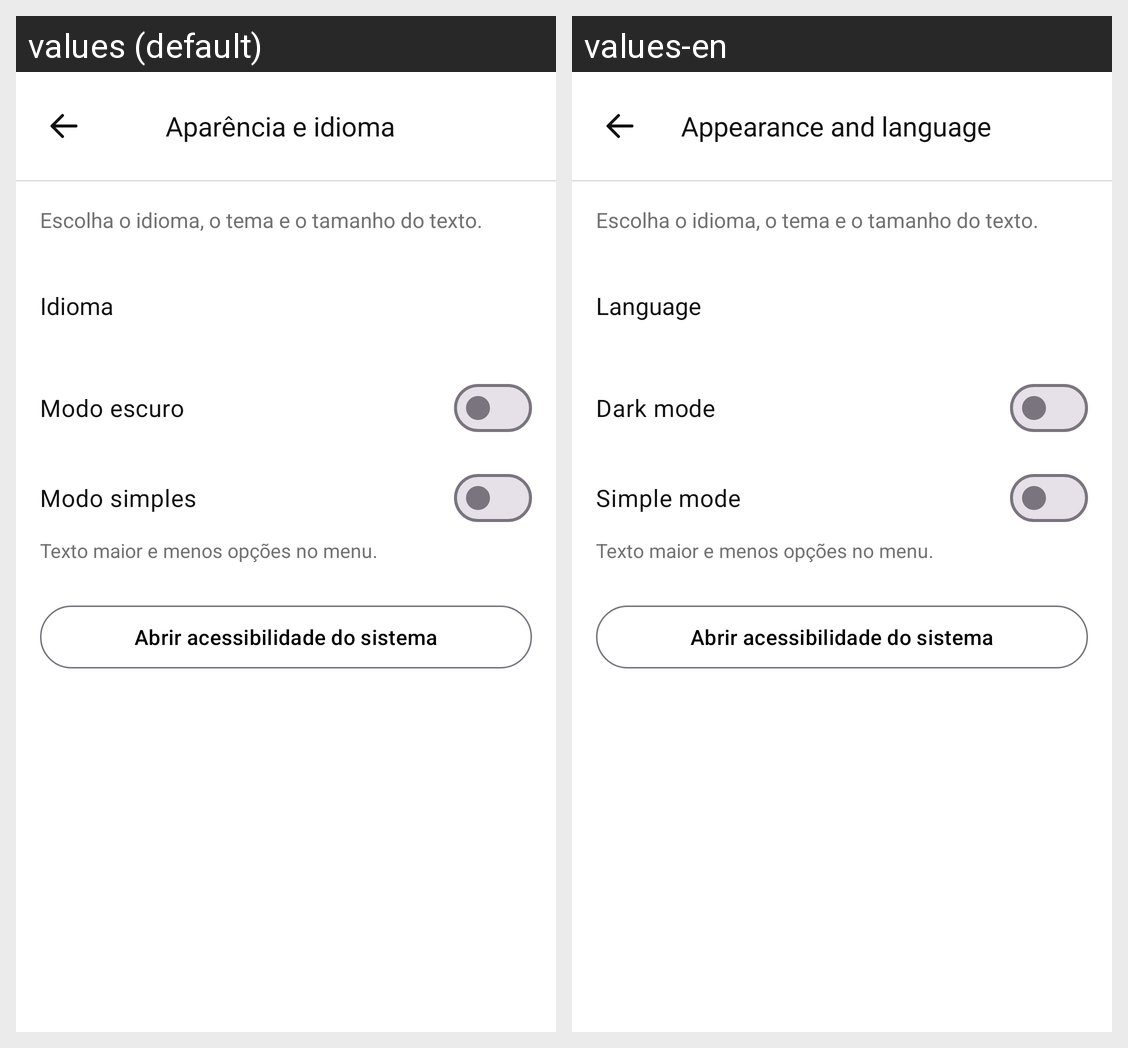

Here is an Android app screen in its default locale and in the app's own translations. Write out the translated-string differences for the strings that appear on this screen.
Android screen res/layout/fragment_appearance.xml rendered under 2 locales, left to right: values (default), values-en. Device: Nexus 5 (rendered at 1080×1920; each locale shown at half size, 540×960, under a caption strip naming it); theme Theme.QolariDriver.
Strings drawn on this screen, with the default value and each locale's value (text and hints the layout hard-codes, and strings that could not be matched under every locale, appear in the picture but are not listed):

appearance_title
  values: Aparência e idioma
  values-en: Appearance and language

appearance_intro
  values: Escolha o idioma, o tema e o tamanho do texto.
  values-en: Escolha o idioma, o tema e o tamanho do texto.  [not translated; the default value is used]

appearance_language
  values: Idioma
  values-en: Language

appearance_dark
  values: Modo escuro
  values-en: Dark mode

appearance_simple
  values: Modo simples
  values-en: Simple mode

appearance_simple_detail
  values: Texto maior e menos opções no menu.
  values-en: Texto maior e menos opções no menu.  [not translated; the default value is used]

appearance_accessibility
  values: Abrir acessibilidade do sistema
  values-en: Abrir acessibilidade do sistema  [not translated; the default value is used]
